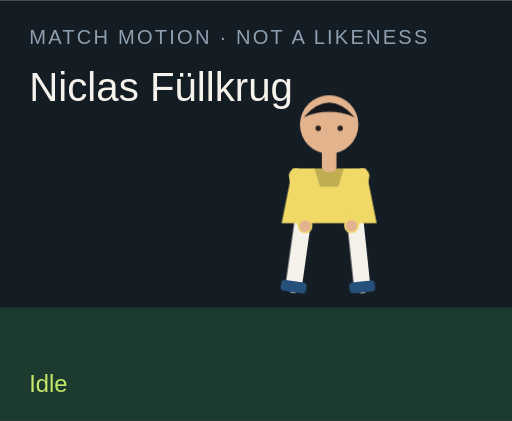
t = 0.00 s
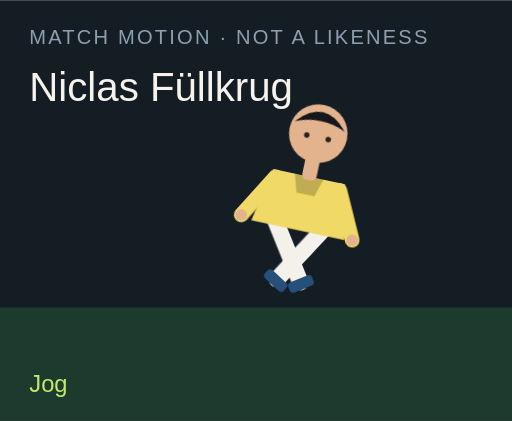
t = 1.50 s
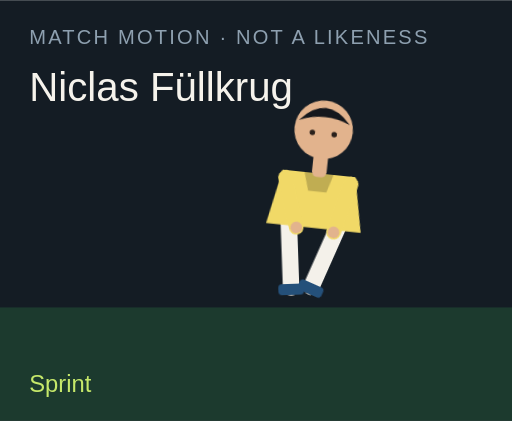
t = 3.00 s
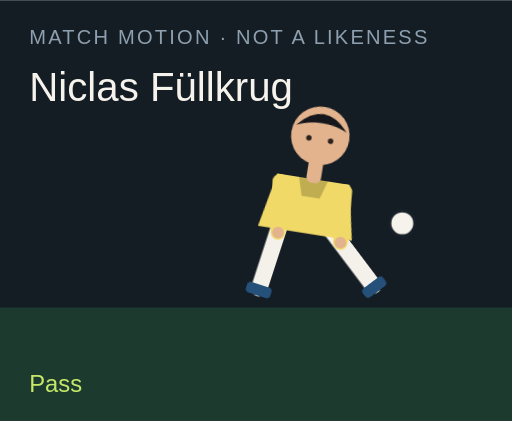
t = 4.50 s
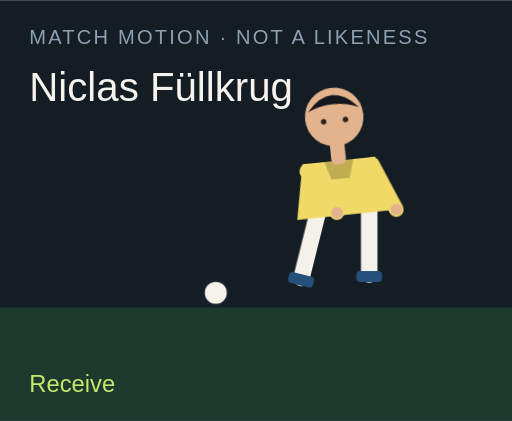
t = 6.00 s
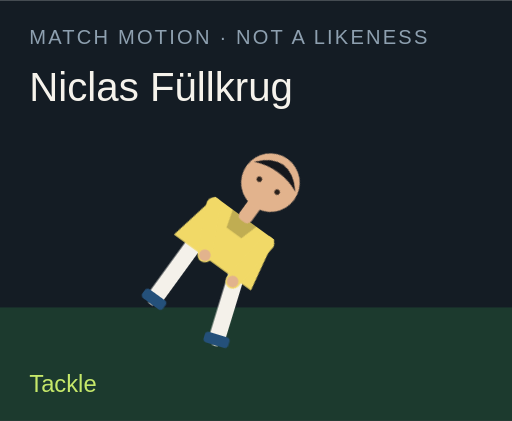
t = 7.50 s

The animated SVG that drew these frames (rendered in a browser with its animation timeline set to each time). Animation: 18 CSS @keyframes rules; one cycle of 9.00 s, repeats indefinitely.

<?xml version="1.0" encoding="UTF-8"?>
<svg xmlns="http://www.w3.org/2000/svg" viewBox="0 0 280 230" role="img">
  <style>@media (prefers-reduced-motion: reduce){animate,animateTransform{display:none}}</style>
  <rect width="280" height="230" fill="#141c24"/>
  <rect y="168" width="280" height="62" fill="#1c3a2e"/>
  <text x="16" y="24" fill="#8ea0b0" font-family="Arial,sans-serif" font-size="11" letter-spacing="1.2">MATCH MOTION · NOT A LIKENESS</text>
  <text x="16" y="55" fill="#f6f3ec" font-family="Impact,sans-serif" font-size="22">Niclas Füllkrug</text>
  <circle r="7" fill="#f6f3ec" stroke="#172028" stroke-width="2" id="motion-35020" cx="150" cy="160" opacity="0">
    
    
    
  </circle>
  <g transform="translate(132 40)">
    <g id="motion-35042" transform="rotate(0 48 90)">
      
      <g id="motion-35044" transform="translate(0 0)">
        
        <g transform="translate(34 78)"><g id="motion-35046" transform="rotate(8)"><path d="M0 0 V38" stroke="#f4f1ea" stroke-width="9" stroke-linecap="round"/><rect x="-7" y="36" width="14" height="6" rx="2" fill="#24507a"/></g></g>
        <g transform="translate(62 78)"><g id="motion-35048" transform="rotate(-6)"><path d="M0 0 V38" stroke="#f4f1ea" stroke-width="9" stroke-linecap="round"/><rect x="-7" y="36" width="14" height="6" rx="2" fill="#24507a"/></g></g>
        <path d="M28 52 h40 l6 30 H22 Z" fill="#f1d967"/>
        <path d="M40 52 h16 l-3 10 H43 Z" fill="#000" opacity=".2"/>
        <g transform="translate(30 56)"><g id="motion-35050" transform="rotate(-10)"><path d="M0 0 V28" stroke="#f1d967" stroke-width="8" stroke-linecap="round"/><circle cx="0" cy="28" r="3.2" fill="#e2b38d"/></g></g>
        <g transform="translate(66 56)"><g id="motion-35052" transform="rotate(12)"><path d="M0 0 V28" stroke="#f1d967" stroke-width="8" stroke-linecap="round"/><circle cx="0" cy="28" r="3.2" fill="#e2b38d"/></g></g>
        <rect x="44" y="40" width="8" height="14" rx="3" fill="#e2b38d"/>
        <circle cx="48" cy="28" r="16" fill="#e2b38d"/>
        <path d="M34 24 Q48 8 62 24 Q48 18 34 24" fill="#15171c"/>
        <circle cx="42" cy="30" r="1.5" fill="#2a211c"/><circle cx="54" cy="30" r="1.5" fill="#2a211c"/>
      </g>
    </g>
  </g>
  <text x="16" y="214" fill="#c6e86a" font-family="Arial,sans-serif" font-size="13" opacity="1" id="motion-35024">Idle</text><text x="16" y="214" fill="#c6e86a" font-family="Arial,sans-serif" font-size="13" opacity="0" id="motion-35026">Jog</text><text x="16" y="214" fill="#c6e86a" font-family="Arial,sans-serif" font-size="13" opacity="0" id="motion-35028">Sprint</text><text x="16" y="214" fill="#c6e86a" font-family="Arial,sans-serif" font-size="13" opacity="0" id="motion-35030">Dribble</text><text x="16" y="214" fill="#c6e86a" font-family="Arial,sans-serif" font-size="13" opacity="0" id="motion-35032">Pass</text><text x="16" y="214" fill="#c6e86a" font-family="Arial,sans-serif" font-size="13" opacity="0" id="motion-35034">Shoot</text><text x="16" y="214" fill="#c6e86a" font-family="Arial,sans-serif" font-size="13" opacity="0" id="motion-35036">Receive</text><text x="16" y="214" fill="#c6e86a" font-family="Arial,sans-serif" font-size="13" opacity="0" id="motion-35038">Tackle</text><text x="16" y="214" fill="#c6e86a" font-family="Arial,sans-serif" font-size="13" opacity="0" id="motion-35040">Slide</text>
<style>@keyframes track-35021{0%{cx:150px}11.1%{cx:156px}22.2%{cx:164px}33.300000000000004%{cx:142px}44.4%{cx:190px}55.60000000000001%{cx:250px}66.7%{cx:118px}77.8%{cx:150px}88.9%{cx:150px}100%{cx:150px}}@keyframes track-35022{0%{cy:160px}11.1%{cy:158px}22.2%{cy:154px}33.300000000000004%{cy:156px}44.4%{cy:148px}55.60000000000001%{cy:96px}66.7%{cy:160px}77.8%{cy:160px}88.9%{cy:160px}100%{cy:160px}}@keyframes track-35023{0%{opacity:0}11.1%{opacity:0}22.2%{opacity:0}33.300000000000004%{opacity:1}44.4%{opacity:1}55.60000000000001%{opacity:1}66.7%{opacity:1}77.8%{opacity:0}88.9%{opacity:0}100%{opacity:0}}@keyframes track-35025{0%{opacity:1}11.1%{opacity:0}22.2%{opacity:0}33.300000000000004%{opacity:0}44.4%{opacity:0}55.60000000000001%{opacity:0}66.7%{opacity:0}77.8%{opacity:0}88.9%{opacity:0}100%{opacity:1}}@keyframes track-35027{0%{opacity:0}11.1%{opacity:1}22.2%{opacity:0}33.300000000000004%{opacity:0}44.4%{opacity:0}55.60000000000001%{opacity:0}66.7%{opacity:0}77.8%{opacity:0}88.9%{opacity:0}100%{opacity:0}}@keyframes track-35029{0%{opacity:0}11.1%{opacity:0}22.2%{opacity:1}33.300000000000004%{opacity:0}44.4%{opacity:0}55.60000000000001%{opacity:0}66.7%{opacity:0}77.8%{opacity:0}88.9%{opacity:0}100%{opacity:0}}@keyframes track-35031{0%{opacity:0}11.1%{opacity:0}22.2%{opacity:0}33.300000000000004%{opacity:1}44.4%{opacity:0}55.60000000000001%{opacity:0}66.7%{opacity:0}77.8%{opacity:0}88.9%{opacity:0}100%{opacity:0}}@keyframes track-35033{0%{opacity:0}11.1%{opacity:0}22.2%{opacity:0}33.300000000000004%{opacity:0}44.4%{opacity:1}55.60000000000001%{opacity:0}66.7%{opacity:0}77.8%{opacity:0}88.9%{opacity:0}100%{opacity:0}}@keyframes track-35035{0%{opacity:0}11.1%{opacity:0}22.2%{opacity:0}33.300000000000004%{opacity:0}44.4%{opacity:0}55.60000000000001%{opacity:1}66.7%{opacity:0}77.8%{opacity:0}88.9%{opacity:0}100%{opacity:0}}@keyframes track-35037{0%{opacity:0}11.1%{opacity:0}22.2%{opacity:0}33.300000000000004%{opacity:0}44.4%{opacity:0}55.60000000000001%{opacity:0}66.7%{opacity:1}77.8%{opacity:0}88.9%{opacity:0}100%{opacity:0}}@keyframes track-35039{0%{opacity:0}11.1%{opacity:0}22.2%{opacity:0}33.300000000000004%{opacity:0}44.4%{opacity:0}55.60000000000001%{opacity:0}66.7%{opacity:0}77.8%{opacity:1}88.9%{opacity:0}100%{opacity:0}}@keyframes track-35041{0%{opacity:0}11.1%{opacity:0}22.2%{opacity:0}33.300000000000004%{opacity:0}44.4%{opacity:0}55.60000000000001%{opacity:0}66.7%{opacity:0}77.8%{opacity:0}88.9%{opacity:1}100%{opacity:0}}@keyframes track-35043{0%{transform:rotate(0deg)}11.1%{transform:rotate(8deg)}22.2%{transform:rotate(16deg)}33.300000000000004%{transform:rotate(6deg)}44.4%{transform:rotate(4deg)}55.60000000000001%{transform:rotate(14deg)}66.7%{transform:rotate(-6deg)}77.8%{transform:rotate(34deg)}88.9%{transform:rotate(38deg)}100%{transform:rotate(0deg)}}@keyframes track-35045{0%{transform:translate(0px,0px)}11.1%{transform:translate(0px,-3px)}22.2%{transform:translate(0px,-6px)}33.300000000000004%{transform:translate(0px,-2px)}44.4%{transform:translate(0px,2px)}55.60000000000001%{transform:translate(0px,-4px)}66.7%{transform:translate(0px,1px)}77.8%{transform:translate(0px,10px)}88.9%{transform:translate(0px,12px)}100%{transform:translate(0px,0px)}}@keyframes track-35047{0%{transform:rotate(8deg)}11.1%{transform:rotate(-26deg)}22.2%{transform:rotate(-42deg)}33.300000000000004%{transform:rotate(-8deg)}44.4%{transform:rotate(6deg)}55.60000000000001%{transform:rotate(12deg)}66.7%{transform:rotate(20deg)}77.8%{transform:rotate(-8deg)}88.9%{transform:rotate(8deg)}100%{transform:rotate(8deg)}}@keyframes track-35049{0%{transform:rotate(-6deg)}11.1%{transform:rotate(24deg)}22.2%{transform:rotate(38deg)}33.300000000000004%{transform:rotate(18deg)}44.4%{transform:rotate(-38deg)}55.60000000000001%{transform:rotate(-54deg)}66.7%{transform:rotate(6deg)}77.8%{transform:rotate(-22deg)}88.9%{transform:rotate(-16deg)}100%{transform:rotate(-6deg)}}@keyframes track-35051{0%{transform:rotate(-10deg)}11.1%{transform:rotate(24deg)}22.2%{transform:rotate(36deg)}33.300000000000004%{transform:rotate(-18deg)}44.4%{transform:rotate(10deg)}55.60000000000001%{transform:rotate(-24deg)}66.7%{transform:rotate(-30deg)}77.8%{transform:rotate(12deg)}88.9%{transform:rotate(-64deg)}100%{transform:rotate(-10deg)}}@keyframes track-35053{0%{transform:rotate(12deg)}11.1%{transform:rotate(-20deg)}22.2%{transform:rotate(-32deg)}33.300000000000004%{transform:rotate(14deg)}44.4%{transform:rotate(-26deg)}55.60000000000001%{transform:rotate(18deg)}66.7%{transform:rotate(-22deg)}77.8%{transform:rotate(-6deg)}88.9%{transform:rotate(18deg)}100%{transform:rotate(12deg)}}@media(prefers-reduced-motion:no-preference){#motion-35020{animation:track-35021 9s linear infinite both,track-35022 9s linear infinite both,track-35023 9s steps(1,end) infinite both}#motion-35024{animation:track-35025 9s steps(1,end) infinite both}#motion-35026{animation:track-35027 9s steps(1,end) infinite both}#motion-35028{animation:track-35029 9s steps(1,end) infinite both}#motion-35030{animation:track-35031 9s steps(1,end) infinite both}#motion-35032{animation:track-35033 9s steps(1,end) infinite both}#motion-35034{animation:track-35035 9s steps(1,end) infinite both}#motion-35036{animation:track-35037 9s steps(1,end) infinite both}#motion-35038{animation:track-35039 9s steps(1,end) infinite both}#motion-35040{animation:track-35041 9s steps(1,end) infinite both}#motion-35042{animation:track-35043 9s linear infinite both}#motion-35044{animation:track-35045 9s linear infinite both}#motion-35046{animation:track-35047 9s linear infinite both}#motion-35048{animation:track-35049 9s linear infinite both}#motion-35050{animation:track-35051 9s linear infinite both}#motion-35052{animation:track-35053 9s linear infinite both}}</style></svg>
